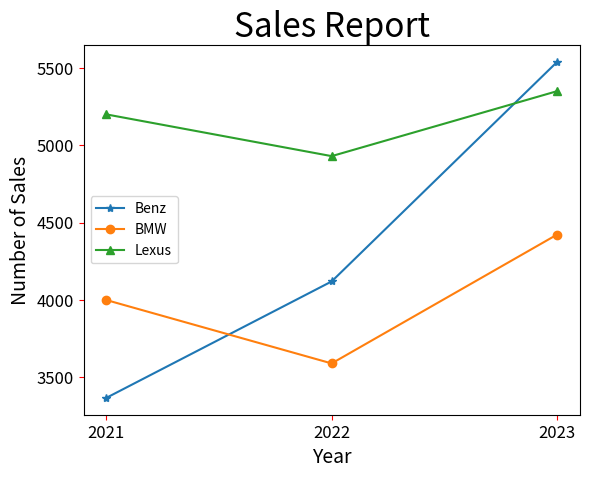

The script that saved this image:
#新增legend
import matplotlib.pyplot as plt

#繪製多組資料數據的線條
#調整線條色彩與樣式
Benz = [3367, 4120, 5539]
BMW = [4000, 3590, 4423]
Lexus = [5200, 4930, 5350]

seq = [2021, 2022, 2023]
plt.xticks(seq) #自行設定刻度

plt.plot(seq, Benz, '-*', label="Benz") #指定x和y座標
plt.plot(seq, BMW, '-o', label="BMW")
plt.plot(seq, Lexus, '-^', label="Lexus")

plt.legend(loc=6) #新增圖表的圖例

plt.title("Sales Report", fontsize=24) #設定圖表的標題，調整文字大小
plt.xlabel("Year", fontsize=14) #設定圖表的x軸座標，調整文字大小
plt.ylabel("Number of Sales", fontsize=14) #設定圖表的y軸座標，調整文字大小

plt.tick_params(axis='both', labelsize=12, color="red") #調整刻度的顏色和大小
plt.show()